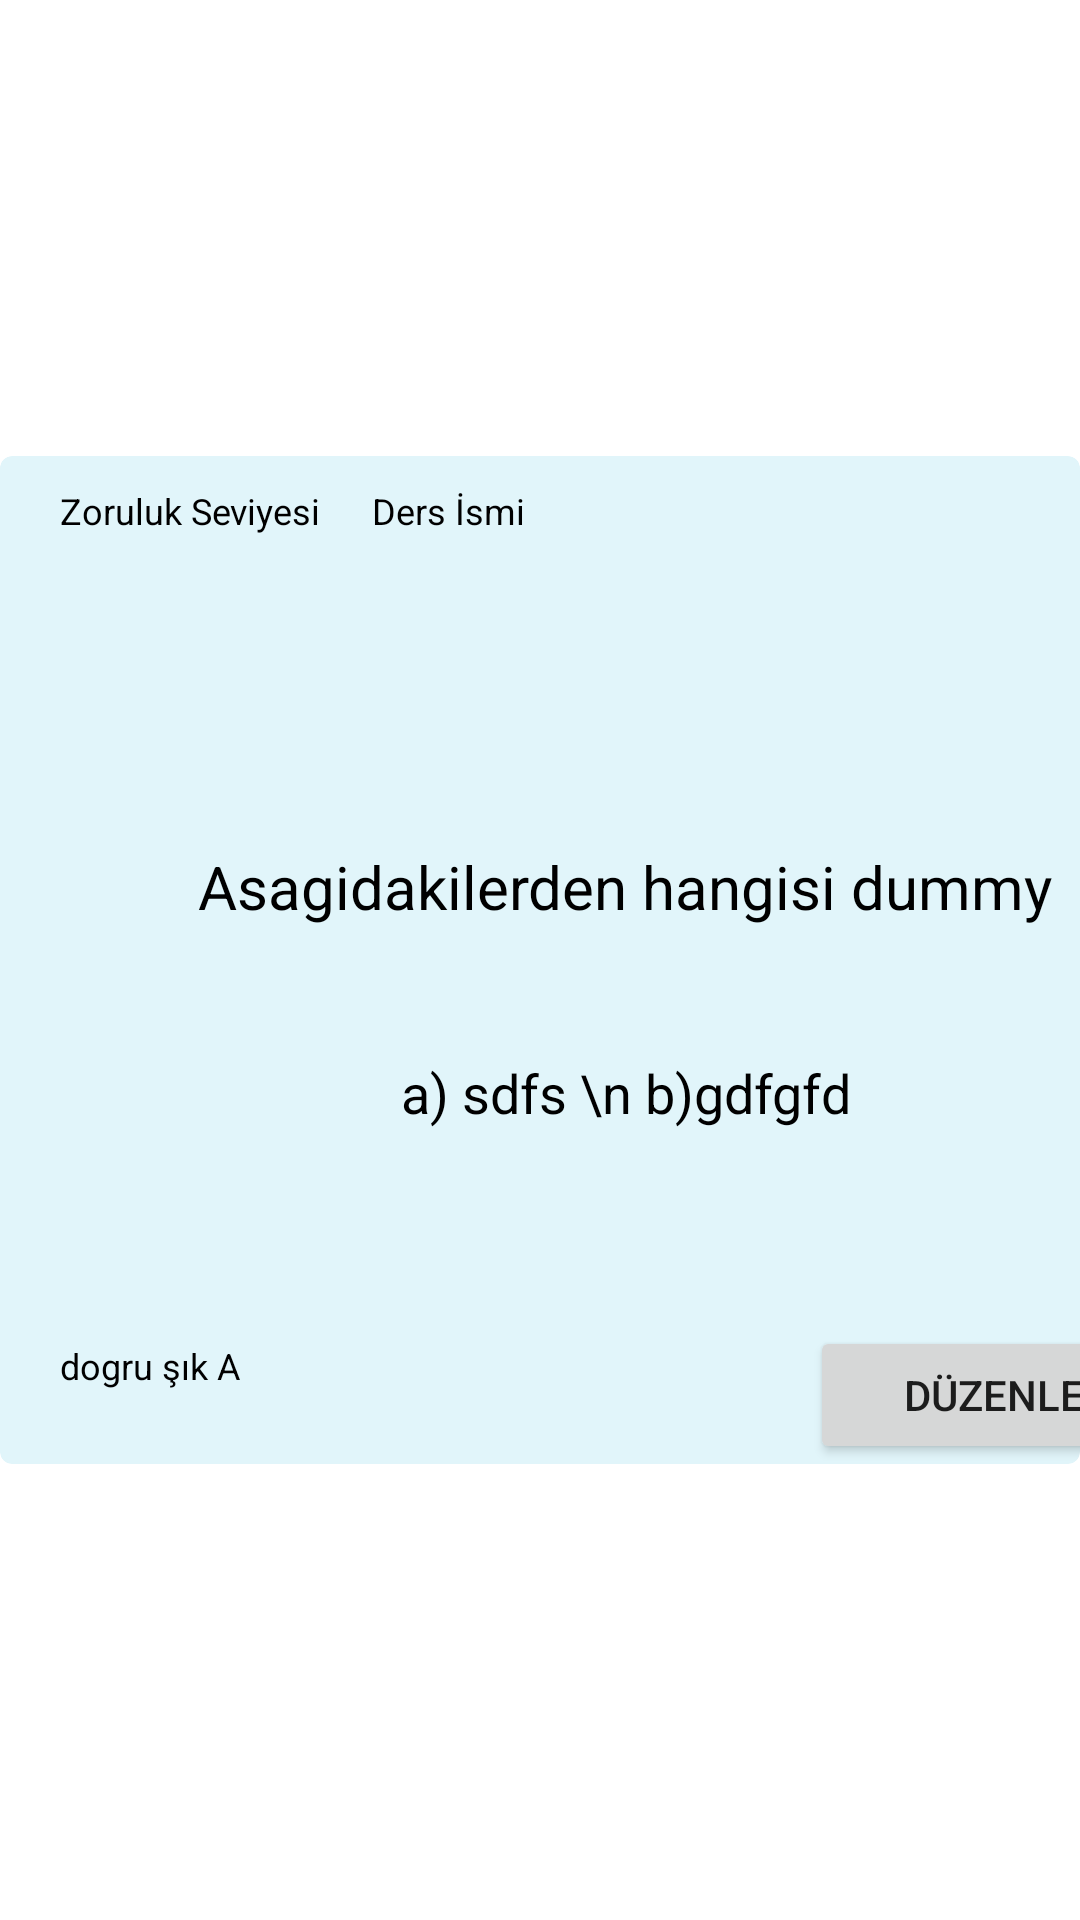

Android layout source for this screen:
<!-- AndroidManifest.xml: application theme Theme.EnesTezcan -->
<!-- res/layout/olusturulan_sorular_listesi.xml -->
<?xml version="1.0" encoding="utf-8"?>
<LinearLayout xmlns:android="http://schemas.android.com/apk/res/android"
    xmlns:app="http://schemas.android.com/apk/res-auto"
    xmlns:tools="http://schemas.android.com/tools"
    android:layout_width="match_parent"
    android:layout_height="match_parent"
    tools:context=".indexEgitmen">

    <androidx.cardview.widget.CardView
        android:id="@+id/card_view"
        android:layout_width="match_parent"
        android:layout_height="336dp"
        android:layout_gravity="center"
        app:cardBackgroundColor="@color/card"
        app:cardCornerRadius="4dp">

        <Button
            android:id="@+id/duzenle"
            android:layout_width="123dp"
            android:layout_height="wrap_content"
            android:layout_marginStart="270dp"
            android:layout_marginTop="290dp"
            android:text="Düzenle"
            app:layout_constraintStart_toStartOf="parent"
            app:layout_constraintTop_toTopOf="parent" />

        <TextView
            android:id="@+id/soru"
            android:layout_width="377dp"
            android:layout_height="72dp"
            android:layout_marginStart="20dp"
            android:layout_marginTop="130dp"
            android:text="Asagidakilerden hangisi dummy"
            android:textAlignment="center"
            android:textColor="@color/black"
            android:textSize="20sp"
            app:layout_constraintStart_toStartOf="parent"
            app:layout_constraintTop_toTopOf="parent" />

        <TextView
            android:id="@+id/siklar"
            android:layout_width="377dp"
            android:layout_height="85dp"
            android:layout_marginStart="20dp"
            android:layout_marginTop="200dp"
            android:text="a) sdfs \n b)gdfgfd"
            android:textAlignment="center"
            android:textColor="@color/black"
            android:textSize="18sp"
            app:layout_constraintStart_toStartOf="parent"
            app:layout_constraintTop_toTopOf="parent" />

        <TextView
            android:id="@+id/zorluk"
            android:layout_width="wrap_content"
            android:layout_height="wrap_content"
            android:layout_marginStart="20dp"
            android:layout_marginTop="10dp"
            android:text="Zoruluk Seviyesi"
            android:textAlignment="center"
            android:textColor="@color/black"
            android:textSize="12sp"
            app:layout_constraintStart_toStartOf="parent"
            app:layout_constraintTop_toTopOf="parent" />

        <TextView
            android:id="@+id/dogru_sik"
            android:layout_width="wrap_content"
            android:layout_height="wrap_content"
            android:layout_marginStart="20dp"
            android:layout_marginTop="295dp"
            android:text="dogru şık A"
            android:textAlignment="center"
            android:textColor="@color/black"
            android:textSize="12sp"
            app:layout_constraintStart_toStartOf="parent"
            app:layout_constraintTop_toTopOf="parent" />

        <TextView
            android:id="@+id/sorunundersi"
            android:layout_width="165dp"
            android:layout_height="wrap_content"
            android:layout_marginStart="124dp"
            android:layout_marginTop="10dp"
            android:text="Ders İsmi"
            android:textAlignment="viewStart"
            android:textColor="@color/black"
            android:textSize="12sp"
            app:layout_constraintStart_toStartOf="parent"
            app:layout_constraintTop_toTopOf="parent" />

        <ImageView
            android:id="@+id/sorueki"
            android:layout_width="150dp"
            android:layout_height="100dp"
            android:layout_marginLeft="20dp"
             tools:layout_marginTop="30dp" />

    </androidx.cardview.widget.CardView>
</LinearLayout>
<!-- resources referenced by this layout -->
<resources>
  <color name="black">#FF000000</color>
  <color name="card">#e1f5fa</color>
  <style name="Theme.EnesTezcan" parent="Theme.MaterialComponents.DayNight.DarkActionBar">
          
          <item name="colorPrimary">@color/purple_500</item>
          <item name="colorPrimaryVariant">@color/purple_700</item>
          <item name="colorOnPrimary">@color/white</item>
          
          <item name="colorSecondary">@color/teal_200</item>
          <item name="colorSecondaryVariant">@color/teal_700</item>
          <item name="colorOnSecondary">@color/black</item>
          
          <item name="android:statusBarColor" tools:targetApi="l">?attr/colorPrimaryVariant</item>
          
      </style>
  <color name="purple_500">#FF6200EE</color>
  <color name="purple_700">#FF3700B3</color>
  <color name="white">#FFFFFFFF</color>
  <color name="teal_200">#FF03DAC5</color>
  <color name="teal_700">#FF018786</color>
</resources>
